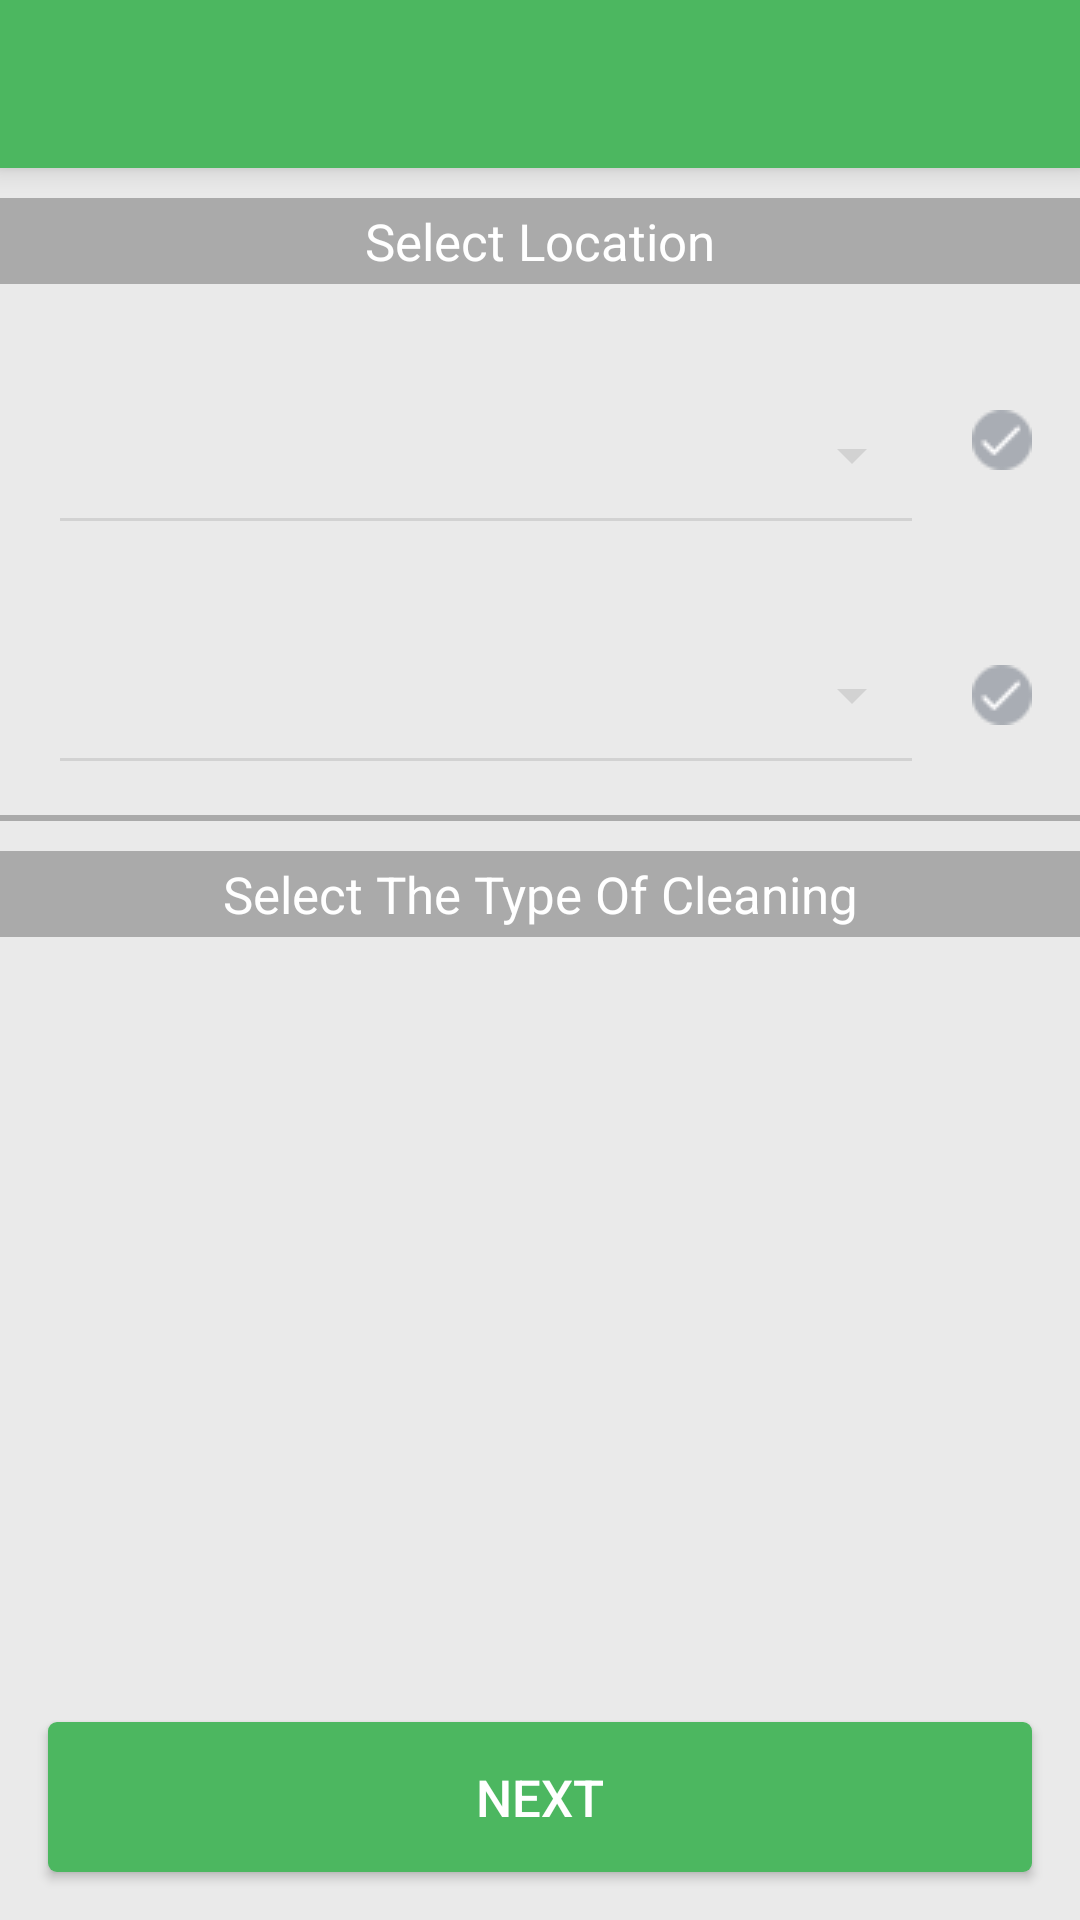

Produce the Android XML layout that renders to this screen, including the resource entries it uses.
<!-- AndroidManifest.xml: application theme AppTheme -->
<!-- res/layout/activity_main.xml -->
<?xml version="1.0" encoding="utf-8"?>
<layout xmlns:android="http://schemas.android.com/apk/res/android">

    <data>

        <variable
            name="handler"
            type="android.view.View.OnClickListener" />

    </data>

    <RelativeLayout xmlns:tools="http://schemas.android.com/tools"
        android:layout_width="match_parent"
        android:layout_height="match_parent"
        android:background="@color/color_FFEAEAEA"
        android:orientation="vertical"
        tools:context=".activity.MainActivity">

        <include
            android:id="@+id/toolbar"
            layout="@layout/toolbar" />

        <ScrollView
            android:layout_width="match_parent"
            android:layout_height="wrap_content"
            android:layout_above="@+id/nxt_tbn"
            android:layout_marginBottom="10dp"
            android:layout_below="@+id/toolbar">

            <LinearLayout
                android:layout_width="match_parent"
                android:layout_height="wrap_content"
                android:orientation="vertical">

                <TextView
                    android:layout_width="match_parent"
                    android:layout_height="wrap_content"
                    android:layout_marginBottom="7dp"
                    android:layout_marginTop="10dp"
                    android:background="@android:color/darker_gray"
                    android:gravity="center"
                    android:padding="3dp"
                    android:text="Select Location"
                    android:textColor="@android:color/white"
                    android:textSize="17sp" />

                <LinearLayout
                    android:layout_width="match_parent"
                    android:layout_height="wrap_content"
                    android:layout_marginRight="16dp"
                    android:onClick="@{handler.onClick}"
                    android:orientation="horizontal">

                    <Spinner
                        android:id="@+id/spin_level_one"
                        style="@style/Base.Widget.AppCompat.Spinner.Underlined"
                        android:layout_width="0dp"
                        android:layout_height="60dp"
                        android:layout_marginBottom="10dp"
                        android:layout_marginLeft="16dp"
                        android:layout_marginRight="16dp"
                        android:layout_marginTop="20dp"
                        android:layout_weight="1"
                        android:gravity="center" />

                    <ImageView
                        android:id="@+id/level_one_tic"
                        android:layout_width="wrap_content"
                        android:layout_height="match_parent"
                        android:src="@drawable/ic_tick_mark_normal"
                        android:visibility="visible" />
                </LinearLayout>

                <LinearLayout
                    android:layout_width="match_parent"
                    android:layout_height="wrap_content"
                    android:layout_marginRight="16dp"
                    android:onClick="@{handler.onClick}"
                    android:orientation="horizontal">

                    <Spinner
                        android:id="@+id/spin_level_two"
                        style="@style/Base.Widget.AppCompat.Spinner.Underlined"
                        android:layout_width="0dp"
                        android:layout_height="60dp"
                        android:layout_marginBottom="10dp"
                        android:layout_marginLeft="16dp"
                        android:layout_marginRight="16dp"
                        android:layout_marginTop="10dp"
                        android:layout_weight="1" />

                    <ImageView
                        android:id="@+id/level_two_tick"
                        android:layout_width="wrap_content"
                        android:layout_height="match_parent"
                        android:src="@drawable/ic_tick_mark_normal"
                        android:visibility="visible" />
                </LinearLayout>

                <View
                    android:layout_width="match_parent"
                    android:layout_height="2dp"
                    android:background="@android:color/darker_gray" />

                <TextView
                    android:layout_width="match_parent"
                    android:layout_height="wrap_content"
                    android:layout_marginBottom="10dp"
                    android:layout_marginTop="10dp"
                    android:background="@android:color/darker_gray"
                    android:gravity="center"
                    android:padding="3dp"
                    android:text="Select The Type Of Cleaning"
                    android:textColor="@android:color/white"
                    android:textSize="17sp" />

                <android.support.v7.widget.RecyclerView
                    android:id="@+id/recycler_view"
                    android:layout_width="match_parent"
                    android:layout_height="wrap_content"
                    android:layout_marginLeft="16dp"
                    android:layout_marginRight="16dp"
                    android:background="@color/color_FFEAEAEA"
                    android:padding=".15dp" />

            </LinearLayout>
        </ScrollView>

        <Button
            android:id="@+id/nxt_tbn"
            android:layout_width="match_parent"
            android:layout_height="50dp"
            android:layout_alignParentBottom="true"
            android:layout_marginBottom="16dp"
            android:layout_marginLeft="16dp"
            android:textSize="17sp"
            android:layout_marginRight="16dp"
            android:background="@drawable/button_backgnd"
            android:onClick="@{handler.onClick}"
            android:text="Next"
            android:textColor="@android:color/white" />
    </RelativeLayout>
</layout>
<!-- res/layout/toolbar.xml (included above) -->
<?xml version="1.0" encoding="utf-8"?>
<android.support.v7.widget.Toolbar xmlns:android="http://schemas.android.com/apk/res/android"
    xmlns:app="http://schemas.android.com/apk/res-auto"

    android:layout_width="match_parent"
    android:layout_height="?attr/actionBarSize"
    android:background="@color/colorPrimary"
    android:elevation="6dp"
    android:theme="@style/ThemeOverlay.AppCompat.Dark.ActionBar"
    app:popupTheme="@style/ThemeOverlay.AppCompat.Light"
    app:subtitleTextAppearance="@style/MyTheme.ActionBar.Subtitle"
    app:titleTextAppearance="@style/MyTheme.ActionBar.TitleTextStyle">

</android.support.v7.widget.Toolbar>
<!-- resources referenced by this layout -->
<resources>
  <color name="colorPrimary">#4cb760</color>
  <color name="color_FFEAEAEA">#FFEAEAEA</color>
  <!-- drawable button_backgnd (drawable) -->
  <?xml version="1.0" encoding="utf-8"?>
  <selector xmlns:android="http://schemas.android.com/apk/res/android">
      <item android:state_pressed="true"> 
          <shape android:shape="rectangle">
              <corners android:radius="3dip" />
              <solid android:color="@color/colorPrimaryDark" />
          </shape>
      </item>
      <item> 
          <shape android:shape="rectangle">
              <corners android:radius="3dip" />
              <solid android:color="@color/colorPrimary" />
          </shape>
      </item>
  </selector>
  <!-- drawable ic_tick_mark_normal: png bitmap (drawable, 343 bytes) -->
  <style name="MyTheme.ActionBar.Subtitle" parent="@android:style/TextAppearance">
          <item name="android:textColor">#357e43</item>
          <item name="android:textSize">12sp</item>
      </style>
  <style name="MyTheme.ActionBar.TitleTextStyle" parent="@style/TextAppearance.AppCompat.Widget.ActionBar.Title">
          <item name="android:textColor">#ffffff</item>
          <item name="android:textSize">20dp</item>
          <item name="android:paddingStart">72dp</item>
          <item name="android:paddingLeft">72dp</item>
      </style>
  <style name="AppTheme" parent="Theme.AppCompat.Light.DarkActionBar">
          
          <item name="colorPrimary">@color/colorPrimary</item>
          <item name="colorPrimaryDark">@color/colorPrimary</item>
          <item name="colorAccent">@color/colorAccent</item>
          
          <item name="actionBarStyle">@style/MyTheme.ActionBarStyle</item>
          <item name="android:actionBarStyle">@style/MyTheme.ActionBarStyle</item>
          <item name="android:windowActionBarOverlay">true</item>
          <item name="windowActionBar">false</item>
          <item name="windowActionBarOverlay">true</item>
          <item name="windowNoTitle">true</item>
          <item name="android:windowBackground">@android:color/white</item>
          <item name="textColorError">@android:color/holo_red_light</item>
  
          <item name="android:colorControlNormal">@color/color_d2d2d2</item>
          <item name="android:textColorSecondary">@color/color_d2d2d2</item>
          <item name="android:background">@android:color/transparent</item>
          <item name="colorControlNormal">@color/color_d2d2d2</item>
          
  
      </style>
  <color name="colorPrimaryDark">#28843a</color>
  <color name="colorAccent">#14b0e5</color>
  <style name="MyTheme.ActionBarStyle" parent="@style/Widget.AppCompat.Light.ActionBar">
          <item name="android:titleTextStyle">@style/MyTheme.ActionBar.TitleTextStyle</item>
          <item name="titleTextStyle">@style/MyTheme.ActionBar.TitleTextStyle</item>
          <item name="android:subtitleTextStyle">@style/MyTheme.ActionBar.Subtitle</item>
          <item name="subtitleTextStyle">@style/MyTheme.ActionBar.Subtitle</item>
      </style>
  <color name="color_d2d2d2">#d2d2d2</color>
</resources>
